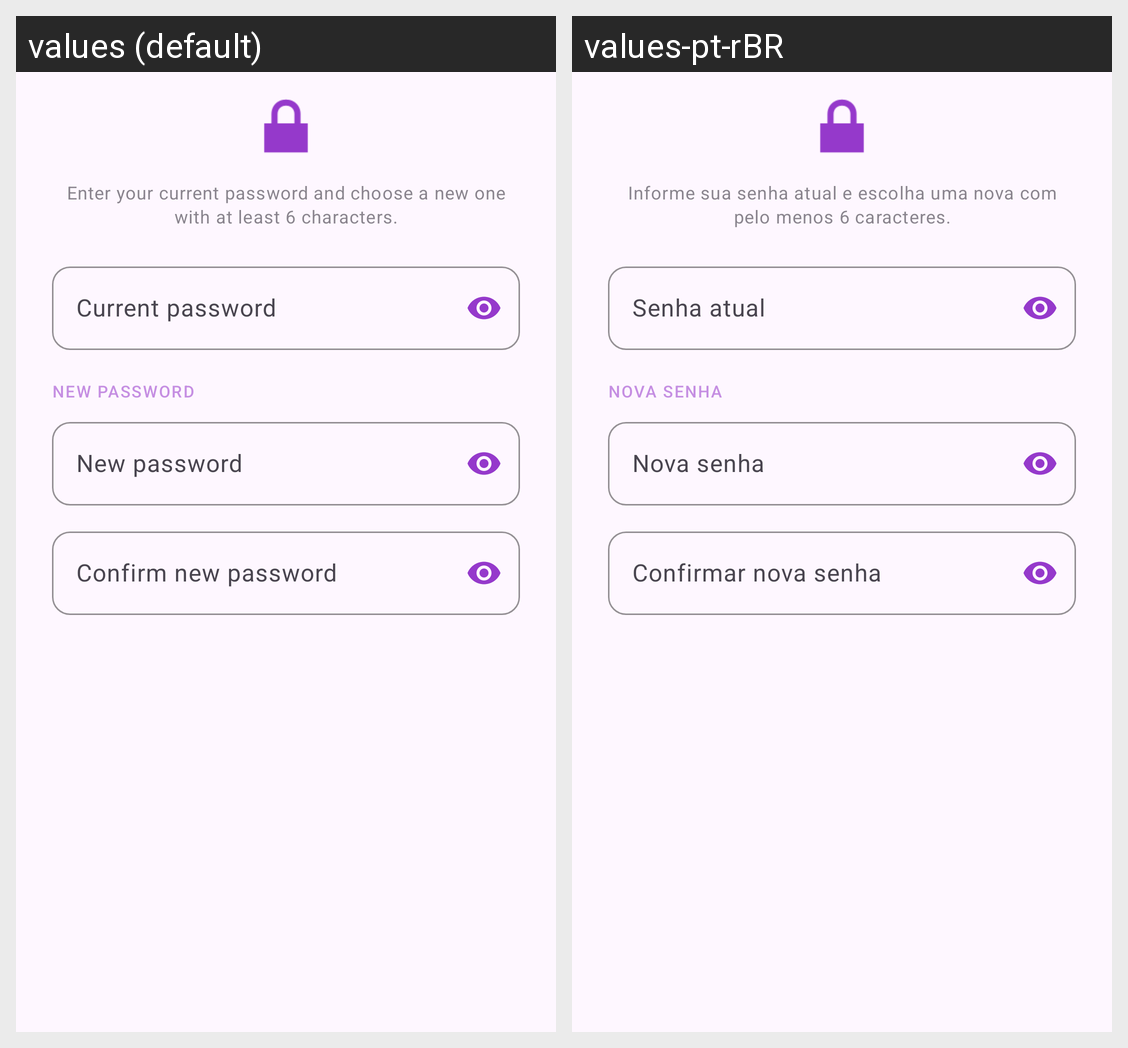

Translations of the strings shown on this Android screen, per locale in the grid:
Android screen res/layout/dialog_change_password.xml rendered under 2 locales, left to right: values (default), values-pt-rBR. Device: Nexus 5 (rendered at 1080×1920; each locale shown at half size, 540×960, under a caption strip naming it); theme Theme.Postly.
Strings drawn on this screen, with the default value and each locale's value (text and hints the layout hard-codes, and strings that could not be matched under every locale, appear in the picture but are not listed):

change_password_subtitle
  values: Enter your current password and choose a new one with at least 6 characters.
  values-pt-rBR: Informe sua senha atual e escolha uma nova com pelo menos 6 caracteres.

current_password
  values: Current password
  values-pt-rBR: Senha atual

new_password_section
  values: NEW PASSWORD
  values-pt-rBR: NOVA SENHA

new_password
  values: New password
  values-pt-rBR: Nova senha

confirm_new_password
  values: Confirm new password
  values-pt-rBR: Confirmar nova senha
